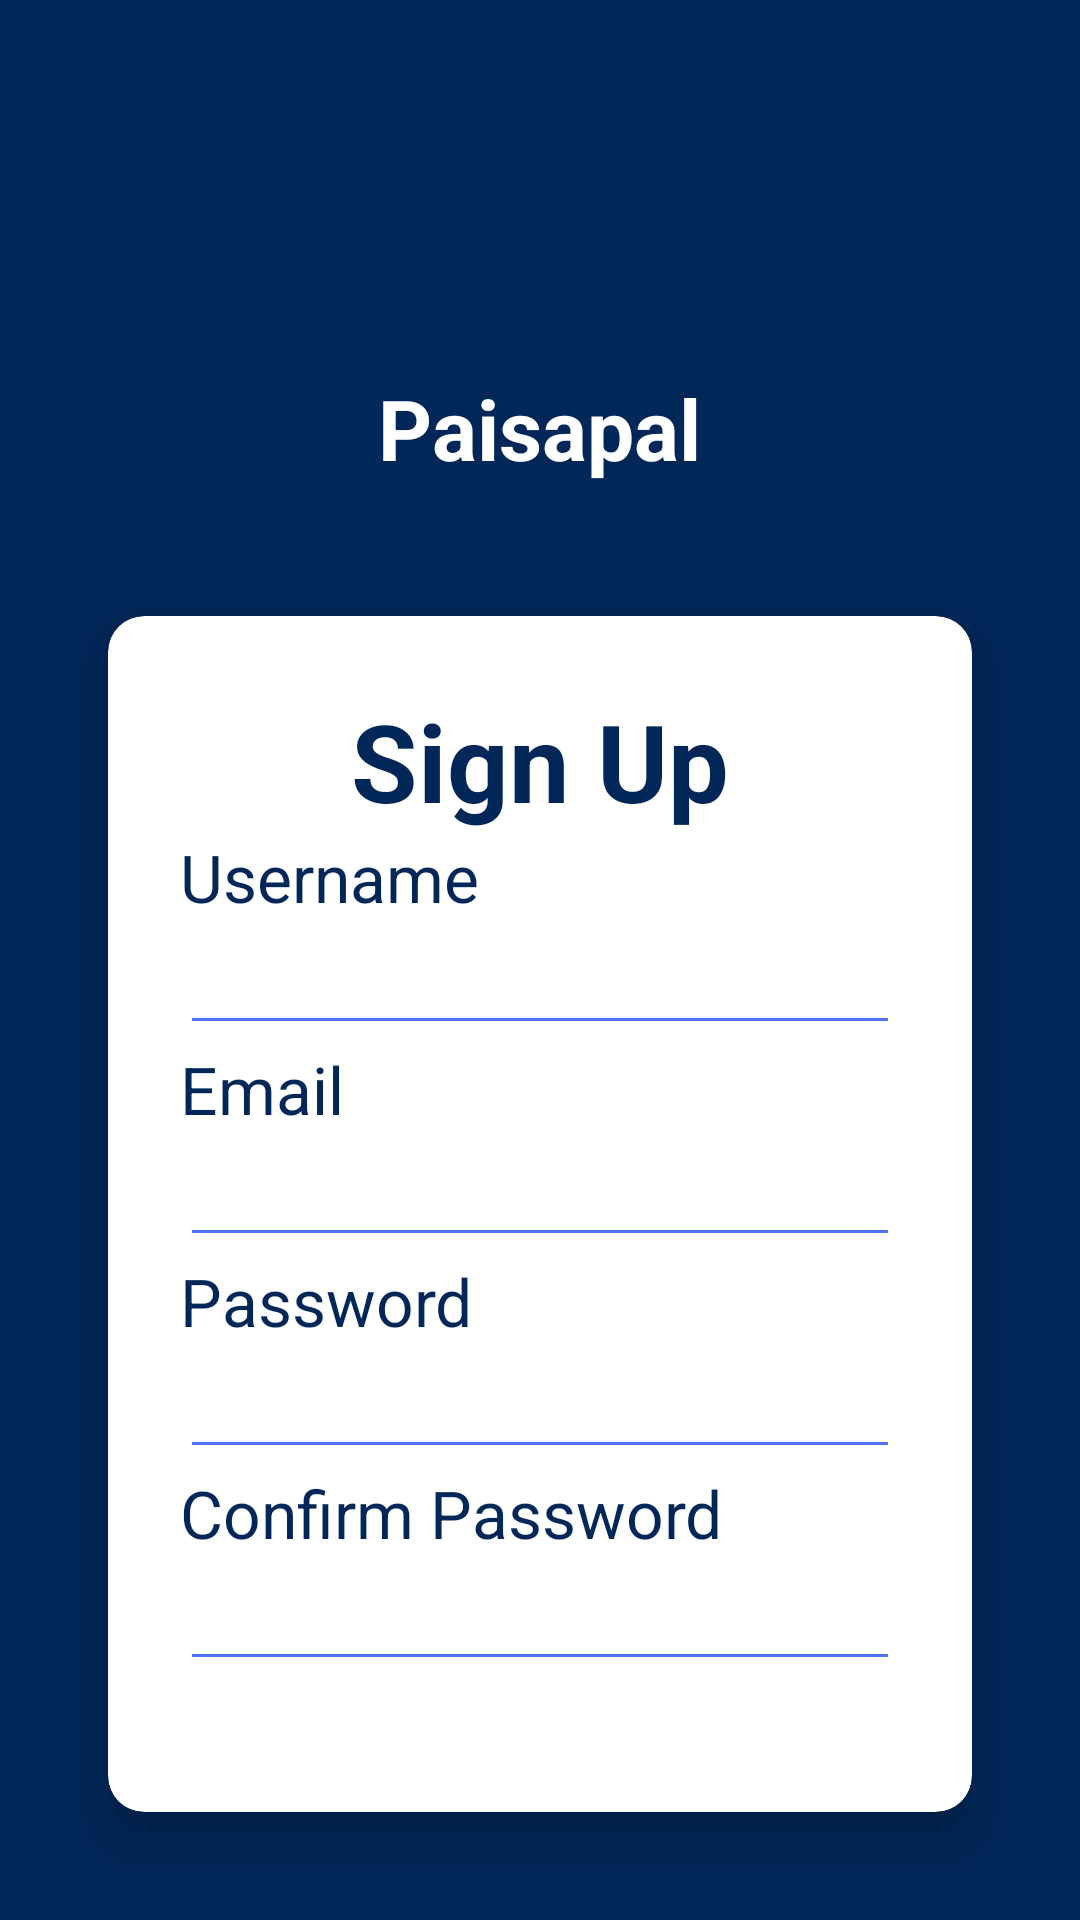

Layout XML and referenced resources for this Android screen:
<!-- AndroidManifest.xml: application theme Theme.Paisapal -->
<!-- res/layout/activity_signup.xml -->
<?xml version="1.0" encoding="utf-8"?>
<LinearLayout xmlns:android="http://schemas.android.com/apk/res/android"
    xmlns:tools="http://schemas.android.com/tools"
    android:layout_width="match_parent"
    android:layout_height="match_parent"
    xmlns:card_view="http://schemas.android.com/apk/res-auto"
    tools:context=".SignupActivity"
    android:orientation="vertical"
    android:background="#012759"
    android:padding="16dp">

    <LinearLayout
        android:layout_width="match_parent"
        android:layout_height="wrap_content"
        android:orientation="vertical"
        android:layout_gravity="center_horizontal"
        android:gravity="center"
        android:paddingBottom="24dp">

        <ImageView
            android:id="@+id/app_logo"
            android:layout_width="100dp"
            android:layout_height="100dp"
            android:src="@drawable/paisapal_logo_rounded"
            android:layout_gravity="center_horizontal" />

        <TextView
            android:id="@+id/app_name"
            android:layout_width="wrap_content"
            android:layout_height="wrap_content"
            android:text="@string/app_name"
            android:textSize="28sp"
            android:textColor="#fff"
            android:layout_gravity="center_horizontal"
            android:paddingTop="8dp"
            android:textStyle="bold" />
    </LinearLayout>

    <androidx.cardview.widget.CardView
        android:layout_width="match_parent"
        android:layout_height="wrap_content"
        android:layout_margin="20dp"
        card_view:cardCornerRadius="12dp"
        card_view:cardElevation="10dp"
        android:background="#f8f9fa">

        <LinearLayout
            android:layout_width="match_parent"
            android:layout_height="wrap_content"
            android:orientation="vertical"
            android:padding="24dp">

            <TextView
                android:layout_width="match_parent"
                android:layout_height="wrap_content"
                android:text="@string/signup_form_title"
                android:textSize="36sp"
                android:textAlignment="center"
                android:layout_gravity="center_horizontal"
                android:textColor="#012759"
                android:textStyle="bold" />

            <TextView
                android:layout_width="wrap_content"
                android:layout_height="wrap_content"
                android:textSize="22sp"
                android:text="@string/signup_form_username"
                android:textColor="#012759" />

            <EditText
                android:layout_width="match_parent"
                android:layout_height="wrap_content"
                android:inputType="text"
                android:id="@+id/signup_usernameEditText"
                android:backgroundTint="#5271FF"
                android:textColor="#000" />

            <TextView
                android:layout_width="wrap_content"
                android:layout_height="wrap_content"
                android:textSize="22sp"
                android:text="@string/signup_form_email"
                android:textColor="#012759" />

            <EditText
                android:layout_width="match_parent"
                android:layout_height="wrap_content"
                android:inputType="textEmailAddress"
                android:id="@+id/signup_emailEditText"
                android:backgroundTint="#5271FF"
                android:textColor="#000" />

            <TextView
                android:layout_width="wrap_content"
                android:layout_height="wrap_content"
                android:textSize="22sp"
                android:text="@string/signup_form_password"
                android:textColor="#012759" />

            <EditText
                android:layout_width="match_parent"
                android:layout_height="wrap_content"
                android:inputType="textPassword"
                android:id="@+id/signup_passwordEditText"
                android:backgroundTint="#5271FF"
                android:textColor="#000" />

            <TextView
                android:layout_width="wrap_content"
                android:layout_height="wrap_content"
                android:textSize="22sp"
                android:text="@string/signup_form_confirm_password"
                android:textColor="#012759" />

            <EditText
                android:layout_width="match_parent"
                android:layout_height="wrap_content"
                android:inputType="textPassword"
                android:id="@+id/signup_confirmPasswordEditText"
                android:backgroundTint="#5271FF"
                android:textColor="#000" />

            <Button
                android:layout_width="match_parent"
                android:layout_height="wrap_content"
                android:id="@+id/signup_button"
                android:text="@string/signup_form_signup"
                android:textSize="18sp"
                android:textColor="#fff"
                android:backgroundTint="#004AAD"
                android:layout_marginTop="16dp"/>

            <Button
                android:layout_width="match_parent"
                android:layout_height="wrap_content"
                android:id="@+id/signup_loginButton"
                android:text="@string/signup_form_login"
                android:textSize="18sp"
                android:textColor="#fff"
                android:backgroundTint="#5271FF"
                android:layout_marginTop="8dp" />

        </LinearLayout>

    </androidx.cardview.widget.CardView>

</LinearLayout>
<!-- resources referenced by this layout -->
<resources>
  <string name="app_name">Paisapal</string>
  <string name="signup_form_confirm_password">Confirm Password</string>
  <string name="signup_form_email">Email</string>
  <string name="signup_form_login">Already have an account? Login</string>
  <string name="signup_form_password">Password</string>
  <string name="signup_form_signup">SIGN UP</string>
  <string name="signup_form_title">Sign Up</string>
  <string name="signup_form_username">Username</string>
  <style name="Theme.Paisapal" parent="Base.Theme.Paisapal" />
  <style name="Base.Theme.Paisapal" parent="Theme.Material3.DayNight.NoActionBar">
          
          
      </style>
</resources>
